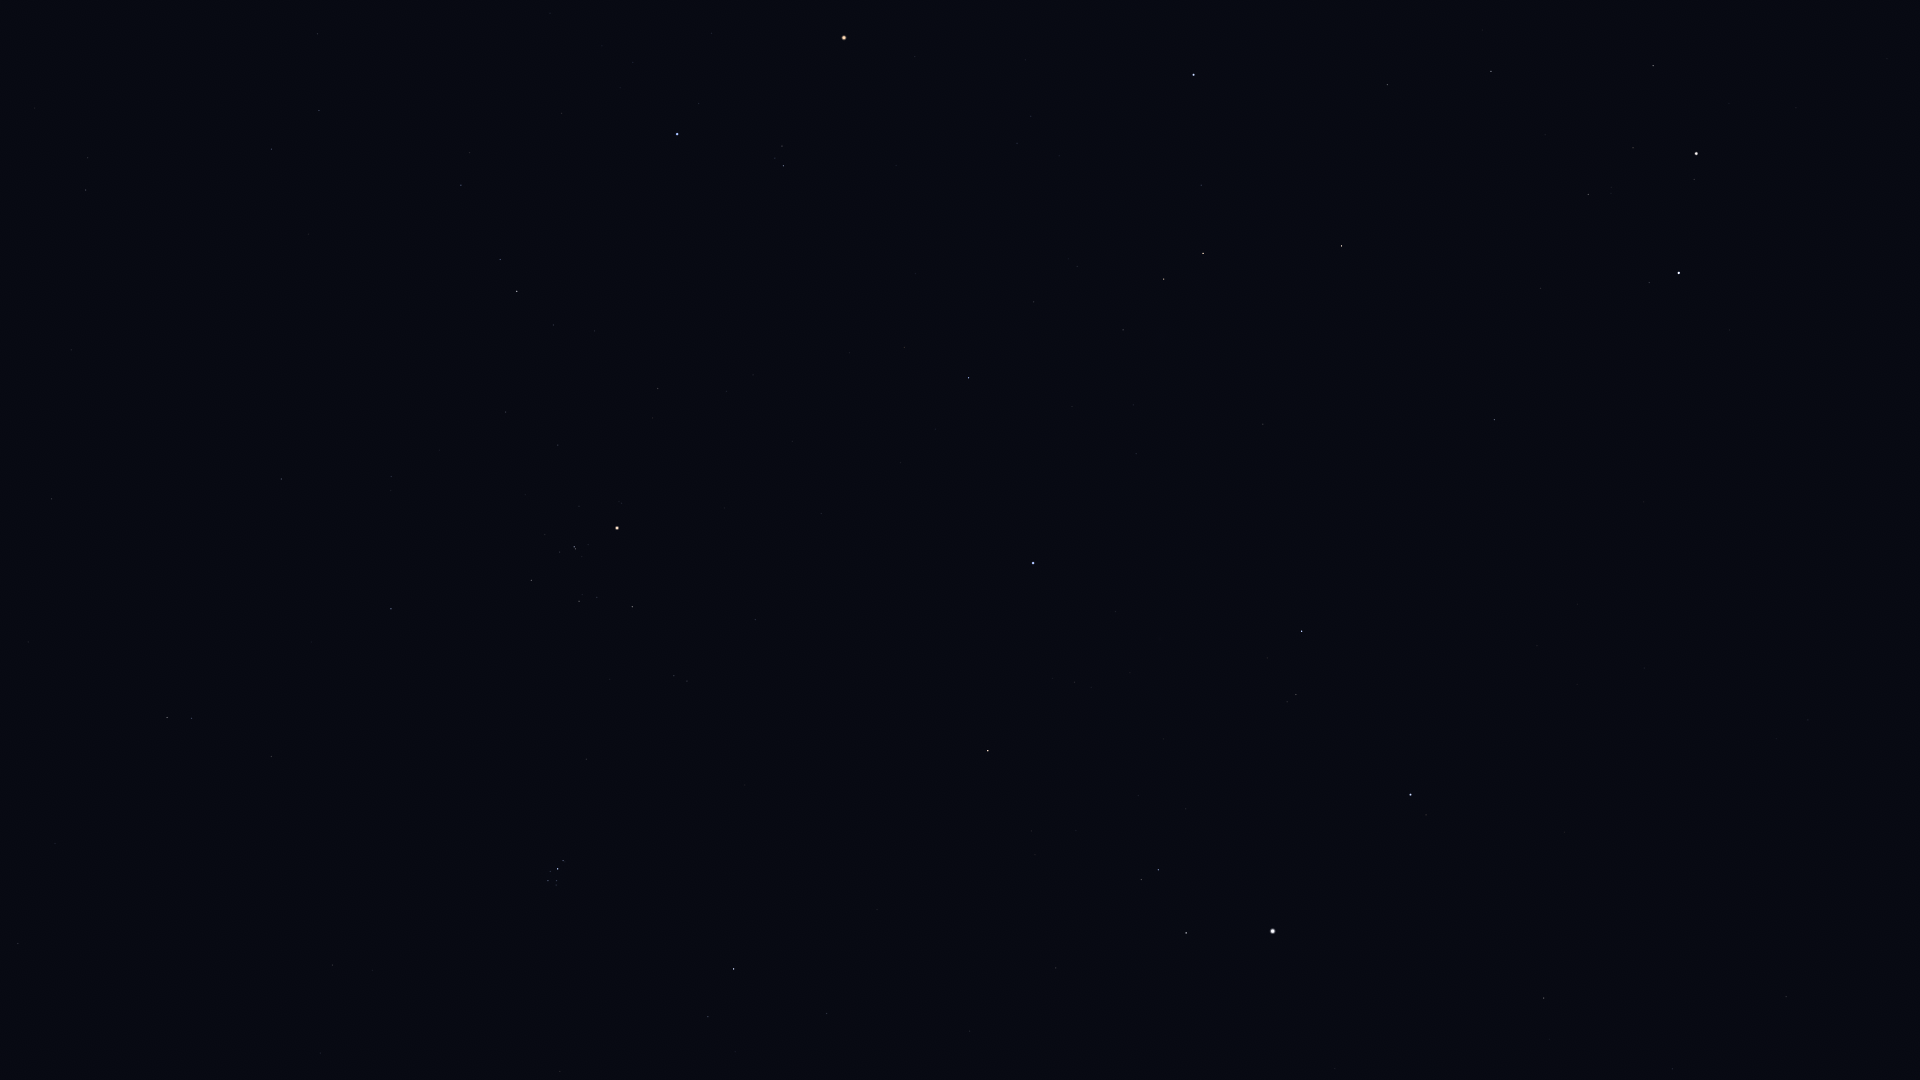

Source data for this figure (header and first rows):
Star_ID, Name, X, Y
14838, Botein, 332, 965
15900, HIP 15900, 167, 718
18246, Atik, 708, 1017
17489, Celaeno, 551, 884
17499, Electra, 548, 881
17531, Taygeta, 556, 885
17573, Maia, 556, 881
17579, Asterope, 560, 883
17608, Merope, 550, 872
17702, Alcyone, 558, 869
17847, Atlas, 711, 572
17851, Pleione, 565, 862
18614, Menkib, 826, 1014
18724, HIP 18724, 391, 609
19587, Beid, 86, 190
19849, Keid, 87, 158
20205, Prima Hyadum, 531, 580
20455, Secunda Hyadum, 579, 601
20648, HIP 20648, 597, 597
20889, Ain, 632, 607
20894, Chamukuy, 574, 547
21109, Hoggar, 388, 325
21421, Aldebaran, 617, 528
21444, HIP 21444, 271, 149
21881, HIP 21881, 755, 620
22109, HIP 22109, 319, 111
22449, Tabit, 517, 291
22701, HIP 22701, 317, 34
22730, HIP 22730, 458, 190
23015, Hassaleh, 988, 751
23416, Almaaz, 1186, 933
23453, Saclateni, 1141, 880
23767, Haedus, 1158, 870
24608, Capella, 1273, 931
25336, Bellatrix, 677, 134
25428, Elnath, 1033, 563
26207, Meissa, 783, 166
26451, Tianguan, 968, 378
27913, HIP 27913, 1034, 302
27989, Betelgeuse, 844, 38
28360, Menkalinan, 1410, 795
28380, Mahasim, 1302, 631
28614, HIP 28614, 915, 57
28716, HIP 28716, 1077, 266
28734, HIP 28734, 1123, 330
29038, HIP 29038, 1017, 143
29426, HIP 29426, 1031, 116
29434, HIP 29434, 1059, 156
29655, HIP 29655, 1164, 279
30060, HIP 30060, 1672, 1069
30343, HIP 30343, 1203, 253
30665, HIP 30665, 1090, 42
30860, Lucilinburhuc, 1448, 592
30883, HIP 30883, 1201, 185
31681, HIP 31681, 1193, 75
32246, HIP 32246, 1341, 246
32916, Nervia, 1570, 581
33018, HIP 33018, 1494, 420
33449, HIP 33449, 1786, 997
34088, HIP 34088, 1387, 85
... 9 more rows
